Run: headless pygame with SDL's dummy video driver; simulated clock (each Clock.tick advances the game by its frame time, no real sleeping); random seed 0; keys injected as events and as key.get_pressed() state; no mouse input.
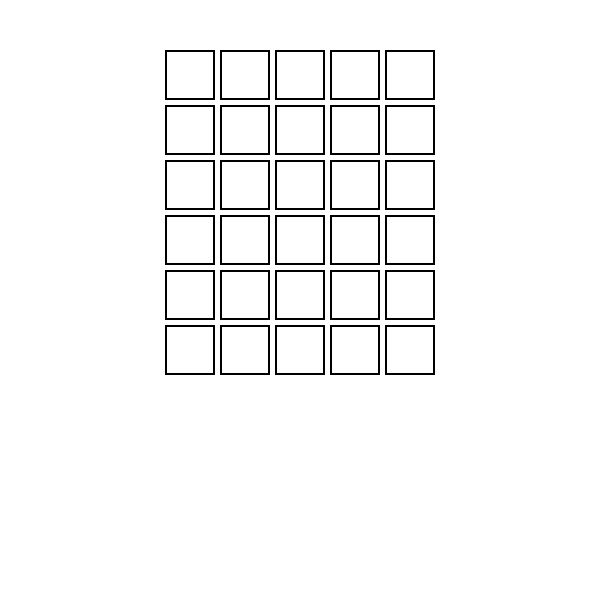
Frame 1 of 4 · flips 1–60 · no input
Frame 2 of 4 · flips 61–180 · tapped SPACE, RETURN · held RIGHT (→), D · screen unchanged from frame 1, image omitted
Frame 3 of 4 · flips 181–300 · held DOWN (↓), S · screen unchanged from frame 2, image omitted
Frame 4 of 4 · flips 301–420 · held LEFT (←), A, UP (↑), W · screen unchanged from frame 3, image omitted

The pygame program that drew these frames:

import pygame

class wordle_game:
    
    def __init__(self):
        self.running = True
        self.square_num = 30
        self.display_pixel_num = 600
        self.box_dim = 50
        self.margin = int((500 - (50 * 5 + 5 * 4)) / 2)
        self.letters = [chr(i) for i in range(65, 91)]

        pygame.font.init()
        self.box_font = pygame.font.SysFont('arial', 20)
        self.key_font = pygame.font.SysFont('Verdana', 20)

        self.letter_locs = []
        for i in range(self.square_num//5):
            temp = []
            for j in range(self.square_num//6):
                temp.append((self.box_dim//2 + self.margin + self.box_dim * (j + 1) + 5 * j, self.box_dim//2 + self.box_dim * (i + 1) + 5 * i))
            self.letter_locs.append(temp)

        self.word_matrix = [['' for i in range(self.square_num//6)] for j in range(self.square_num//5)]

    def add_letter(self, letter, location):
        text1 = self.box_font.render(letter, True, (0, 0, 0))
        textRect1 = text1.get_rect()
        textRect1.center = location
        self.screen.blit(text1, textRect1)

    def run(self):
        pygame.init()
        self.screen = pygame.display.set_mode((self.display_pixel_num, self.display_pixel_num))

        while self.running:
            for event in pygame.event.get():
                if event.type == pygame.QUIT:
                    self.running = False
                    self.close()
                if event.type == pygame.KEYDOWN:
                    print(event.unicode.upper())
            
            self.screen.fill((255, 255, 255))

            for i in range(self.square_num//5):
                for j in range(self.square_num//6):
                    pygame.draw.rect(self.screen, (0, 0, 0), (self.margin + self.box_dim * (j + 1) + 5 * j, 
                                                              self.box_dim * (i + 1) + 5 * i, self.box_dim, self.box_dim), width = 2)
                    
            pygame.display.flip()



    def close(self):
        pygame.quit()
        quit()



if __name__ == '__main__':
    game = wordle_game()
    game.run()
